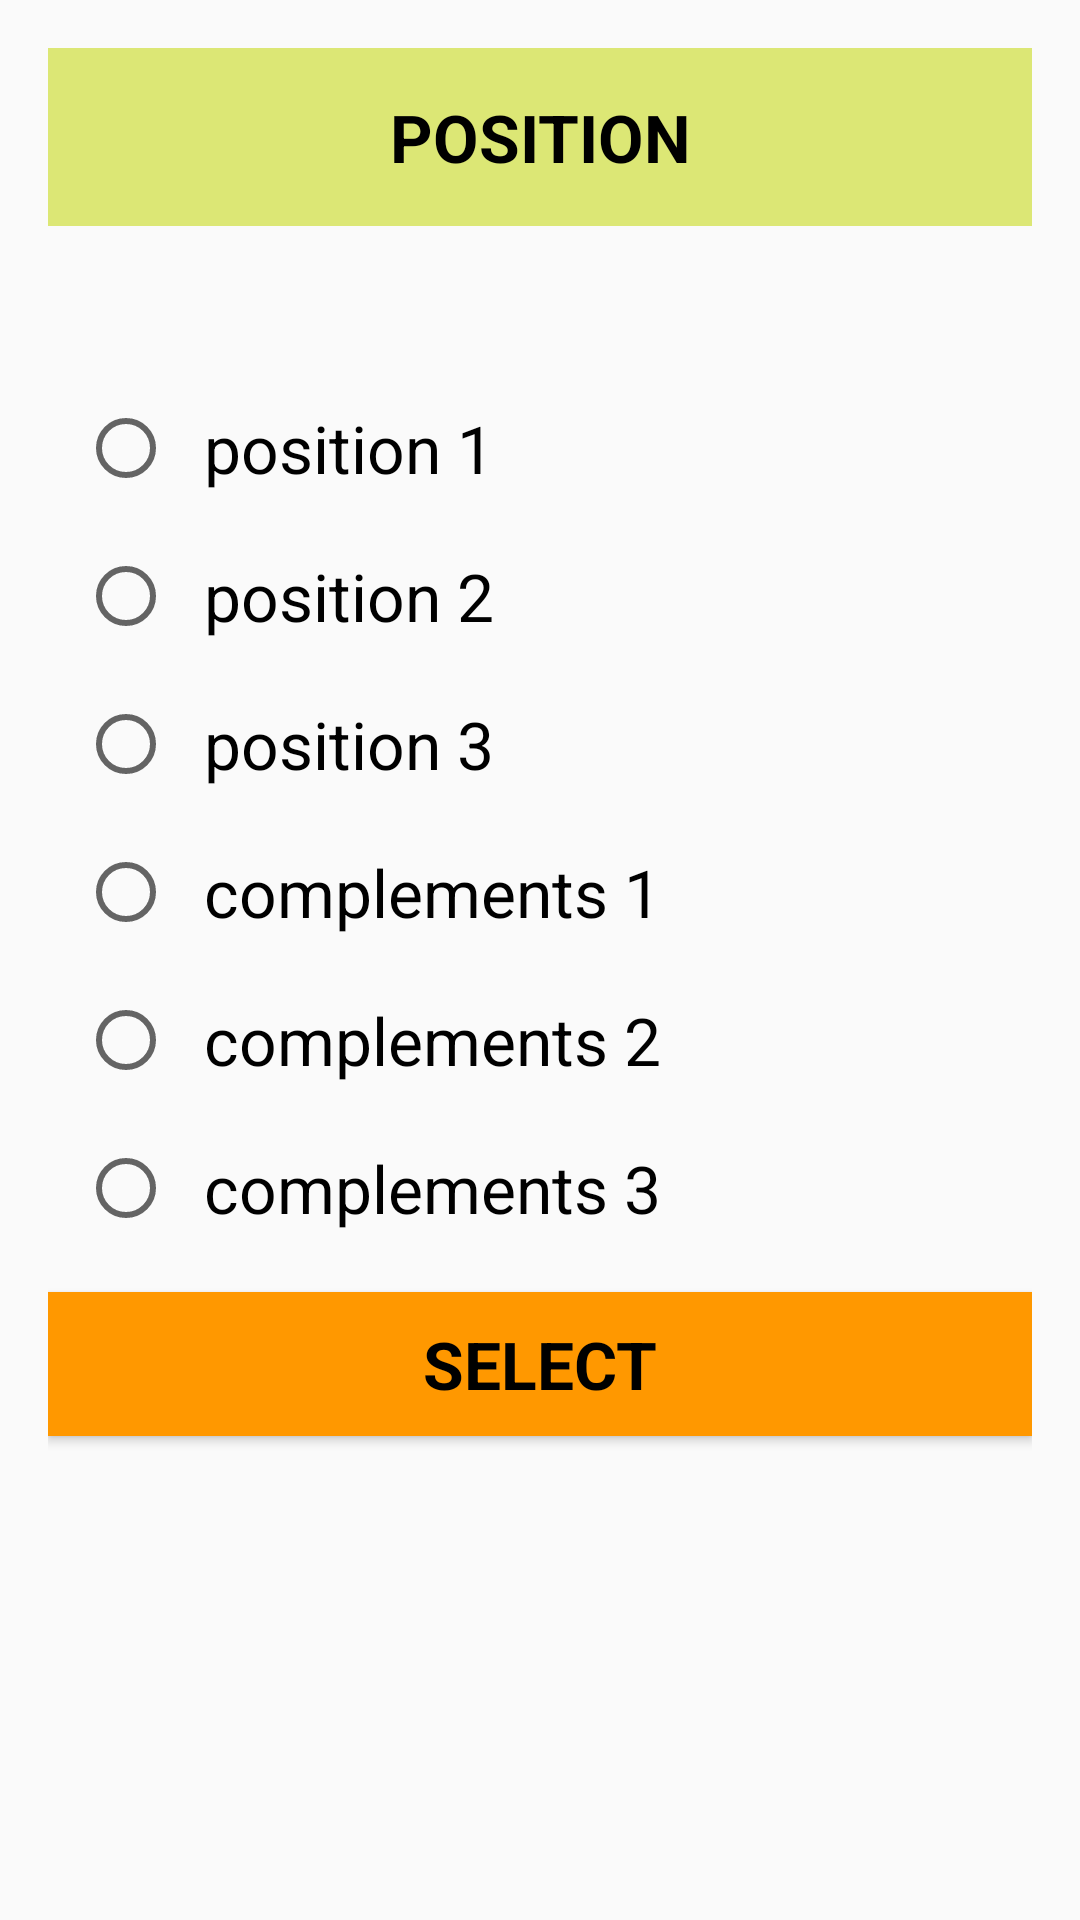

This screen was rendered from an Android layout file. Write that file and the resources it references.
<!-- AndroidManifest.xml: application theme AppTheme.NoActionBar -->
<!-- res/layout/dialog_position2.xml -->
<?xml version="1.0" encoding="utf-8"?>
<LinearLayout
    xmlns:android="http://schemas.android.com/apk/res/android"
    android:layout_width="match_parent"
    android:layout_height="wrap_content"
    android:padding="16dp"
    android:orientation="vertical">

    <TextView
        android:layout_width="match_parent"
        style="@style/tittleAlertDialog"
        android:layout_height="wrap_content"
        android:text="@string/position"/>

    <TextView
        android:layout_width="match_parent"
        style="@style/subTittleAlertDialog"
        android:text=""
        android:layout_height="wrap_content"
        android:id="@+id/titleItemSelected_key2" />

    <RadioGroup
        android:layout_width="match_parent"
        android:layout_height="wrap_content"
        android:orientation="vertical"
        android:padding="10dp"
        android:gravity="center">

        <RadioButton
            style="@style/AlertDialog.AppCompat.myStyle"
            android:text="@string/position_1"
            android:layout_width="match_parent"
            android:layout_height="wrap_content"
            android:id="@+id/radio1_key2"/>
        <RadioButton
            android:layout_width="match_parent"
            android:layout_height="wrap_content"
            android:text="@string/position_2"
            style="@style/AlertDialog.AppCompat.myStyle"
            android:id="@+id/radio2_key2"/>
        <RadioButton
            android:layout_width="match_parent"
            android:text="@string/position_3"
            android:layout_height="wrap_content"
            style="@style/AlertDialog.AppCompat.myStyle"
            android:id="@+id/radio3_key2"/>
        <RadioButton
            android:layout_width="match_parent"
            android:text="@string/Complements1"
            android:layout_height="wrap_content"
            style="@style/AlertDialog.AppCompat.myStyle"
            android:id="@+id/radio4_key2"/>
        <RadioButton
            android:layout_width="match_parent"
            android:text="@string/Complements2"
            android:layout_height="wrap_content"
            style="@style/AlertDialog.AppCompat.myStyle"
            android:id="@+id/radio5_key2"/>
        <RadioButton
            android:layout_width="match_parent"
            android:text="@string/Complements3"
            android:layout_height="wrap_content"
            style="@style/AlertDialog.AppCompat.myStyle"
            android:id="@+id/radio6_key2"/>
    </RadioGroup>
    <Button
        android:layout_width="match_parent"
        android:layout_height="wrap_content"
        android:text="select"
        android:background="@color/colorPrimary"
        android:textColor="@android:color/black"
        android:textStyle="bold"
        android:textAppearance="?android:textAppearanceLarge"
        android:textAllCaps="true"
        android:id="@+id/btnSelectedPosition_key2"/>

</LinearLayout>
<!-- resources referenced by this layout -->
<resources>
  <color name="colorPrimary">#FF9800</color>
  <string name="Complements1">complements 1</string>
  <string name="Complements2">complements 2</string>
  <string name="Complements3">complements 3</string>
  <string name="position">Position</string>
  <string name="position_1">position 1</string>
  <string name="position_2">position 2</string>
  <string name="position_3">position 3</string>
  <style name="AlertDialog.AppCompat.myStyle">
          <item name="android:padding">10dp</item>
          <item name="android:textAppearance">?android:textAppearanceLarge</item>
          <item name="android:layout_gravity">center</item>
      </style>
  <style name="subTittleAlertDialog">
          <item name="android:textAppearance">?android:textAppearanceLarge</item>
          <item name="android:textStyle">bold</item>
          <item name="android:gravity">center</item>
          <item name="android:layout_gravity">center</item>
          <item name="android:padding">5dp</item>
          <item name="android:textColor">@color/secondaryText</item>
      </style>
  <style name="tittleAlertDialog">
          <item name="android:textAppearance">?android:textAppearanceLarge</item>
          <item name="textAllCaps">true</item>
          <item name="android:textStyle">bold</item>
          <item name="android:gravity">center</item>
          <item name="android:layout_gravity">center</item>
          <item name="android:padding">15dp</item>
          <item name="android:background">@color/colorPrimaryLight</item>
          <item name="android:textColor">@android:color/black</item>
      </style>
  <style name="AppTheme.NoActionBar">
          <item name="android:windowSharedElementEnterTransition">@android:transition/move</item>
          <item name="android:windowSharedElementExitTransition">@android:transition/move</item>
          <item name="colorPrimary">@color/colorPrimary</item>
          <item name="colorPrimaryDark">@color/colorPrimaryDark</item>
          <item name="colorAccent">@color/colorAccent</item>
          <item name="windowNoTitle">true</item>
      </style>
  <color name="secondaryText">#757575</color>
  <color name="colorPrimaryLight">#dce775</color>
  <color name="colorPrimaryDark">#F57C00</color>
  <color name="colorAccent">#607D8B</color>
</resources>
